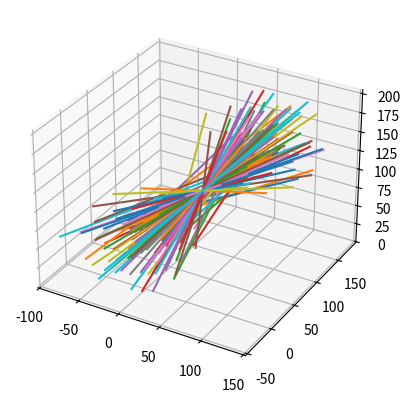

Reproduce this figure in Python.
import numpy as np 
import matplotlib.pyplot as plt 
import matplotlib as mpl
from mpl_toolkits.mplot3d import Axes3D



def create_random_point(x0,y0,z0,distance):
    """
            Utility method for simulation of the points
    """   
    
    r = distance
    u = np.random.uniform(0,1)
    v = np.random.uniform(0,1)
    w = r * np.sqrt(u)
    t = 2 * np.pi * v
    x = w * np.cos(t)
    x1 = x / np.cos(y0)
    y = w * np.sin(t)
    
    return [x0+x1, y0 +y, z0]

# Trocar coordinates set to T = [2,6,12]

trocar_c = [30,68,102]

# Number of sample lines

N_lines = 100



vect_rand = np.random.randint(100, size=(N_lines,3))
print(vect_rand)


vect_trocar = np.tile(trocar_c,[100,1])
vect_end = vect_trocar + vect_rand
vect_start = vect_trocar - vect_rand

# Generate outlier points

N_outliers = 20

outliers = []

for i in range(N_outliers):

	outlier = create_random_point(trocar_c[0], trocar_c[1], trocar_c[2], 15)
	outliers.append(outlier)

# Generate outlier lines
vect_outlier_rand = np.random.randint(100, size=(N_outliers,3))

vect_outlier_start = outliers - vect_outlier_rand
vect_outlier_end = vect_outlier_rand + outliers

# Draw 3d graph

fig = plt.figure()
ax = fig.add_subplot(111, projection='3d')

#draw outliers point
# for i in range(N_outliers):
# 	ax.scatter(outliers[i][0],outliers[i][1],outliers[i][2],marker = "o")

#draw outlier lines
for i in range(N_outliers):
    ax.plot([vect_outlier_start[i][0], vect_outlier_end[i][0]], [vect_outlier_start[i][1],vect_outlier_end[i][1]],zs=[vect_outlier_start[i][2],vect_outlier_end[i][2]])


#draw samples lines passing through trocar
for i in range(N_lines):
    ax.plot([vect_start[i][0], vect_end[i][0]], [vect_start[i][1],vect_end[i][1]],zs=[vect_start[i][2],vect_end[i][2]])


#draw trocar point
# ax.scatter(trocar_c[0], trocar_c[1], trocar_c[2], marker = "*")

plt.show()


